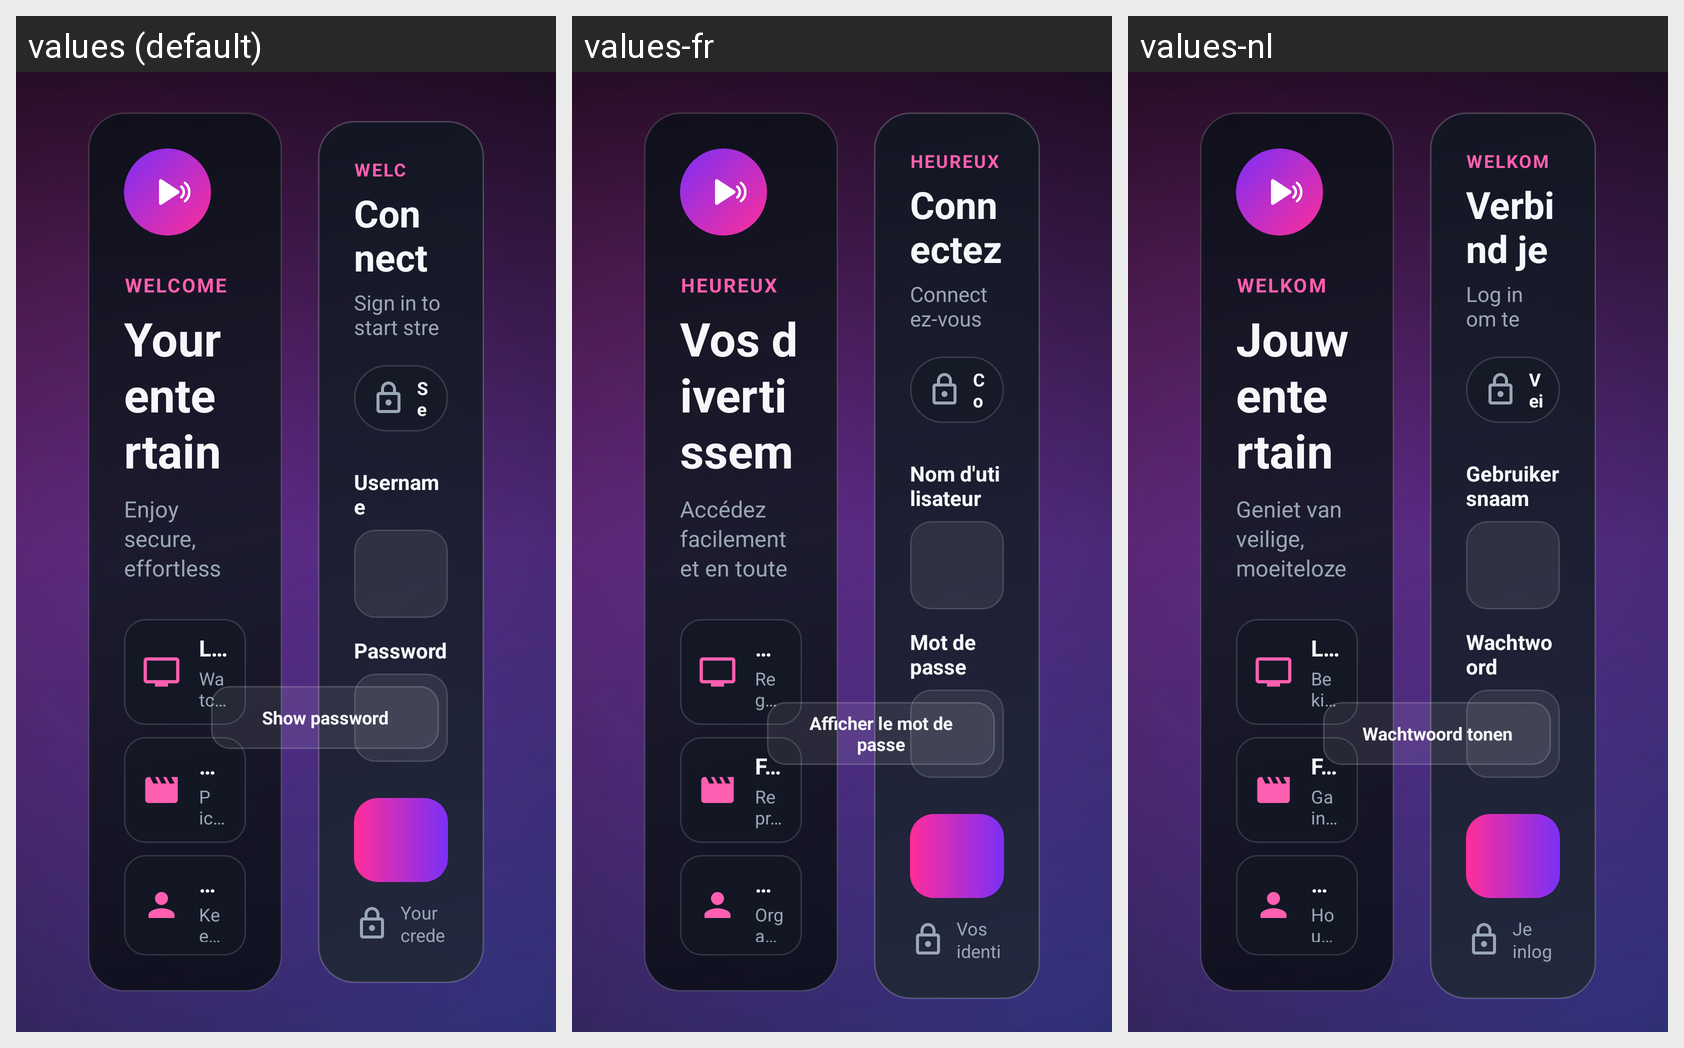

Here is an Android app screen in its default locale and in the app's own translations. Write out the translated-string differences for the strings that appear on this screen.
Android screen res/layout/activity_login.xml rendered under 3 locales, left to right: values (default), values-fr, values-nl. Device: Nexus 5 (rendered at 1080×1920; each locale shown at half size, 540×960, under a caption strip naming it); theme Theme.IptvPlayer.
Other locales in the repository, not shown: values-ar, values-de, values-tr.
Strings drawn on this screen, with the default value and each locale's value (text and hints the layout hard-codes, and strings that could not be matched under every locale, appear in the picture but are not listed):

login_eyebrow
  values: WELCOME BACK
  values-fr: HEUREUX DE VOUS REVOIR
  values-nl: WELKOM TERUG

login_hero_title
  values: Your entertainment, ready when you are
  values-fr: Vos divertissements, prêts quand vous l'êtes
  values-nl: Jouw entertainment, klaar wanneer jij dat bent

login_hero_body
  values: Enjoy secure, effortless access to live TV, movies, and series.
  values-fr: Accédez facilement et en toute sécurité à la TV en direct, aux films et aux séries.
  values-nl: Geniet van veilige, moeiteloze toegang tot live-tv, films en series.

login_feature_live_title
  values: Live TV
  values-fr: TV en direct
  values-nl: Live-tv

login_feature_live_body
  values: Watch your channels with fast, fluid navigation.
  values-fr: Regardez vos chaînes avec une navigation rapide et fluide.
  values-nl: Bekijk je zenders met snelle en vloeiende navigatie.

login_feature_vod_title
  values: Movies & series
  values-fr: Films et séries
  values-nl: Films en series

login_feature_vod_body
  values: Pick up where you left off across your library.
  values-fr: Reprenez facilement là où vous vous étiez arrêté dans votre catalogue.
  values-nl: Ga in je hele bibliotheek verder waar je was gebleven.

login_feature_profiles_title
  values: Personal profiles
  values-fr: Profils personnels
  values-nl: Persoonlijke profielen

login_feature_profiles_body
  values: Keep favorites and watch history organized for everyone.
  values-fr: Organisez les favoris et l'historique de visionnage de chaque utilisateur.
  values-nl: Houd favorieten en kijkgeschiedenis voor iedereen overzichtelijk.

login_title
  values: Connect your service
  values-fr: Connectez votre service
  values-nl: Verbind je dienst

login_subtitle
  values: Sign in to start streaming
  values-fr: Connectez-vous pour commencer à regarder
  values-nl: Log in om te beginnen met streamen

login_secure_endpoint
  values: Securely connected to Kululu
  values-fr: Connexion sécurisée à Kululu
  values-nl: Veilig verbonden met Kululu

login_field_username
  values: Username
  values-fr: Nom d'utilisateur
  values-nl: Gebruikersnaam

login_field_password
  values: Password
  values-fr: Mot de passe
  values-nl: Wachtwoord

login_show_password
  values: Show password
  values-fr: Afficher le mot de passe
  values-nl: Wachtwoord tonen

login_security_note
  values: Your credentials are encrypted and sent only over a secure connection.
  values-fr: Vos identifiants sont chiffrés et transmis uniquement via une connexion sécurisée.
  values-nl: Je inloggegevens worden versleuteld en alleen via een beveiligde verbinding verzonden.
